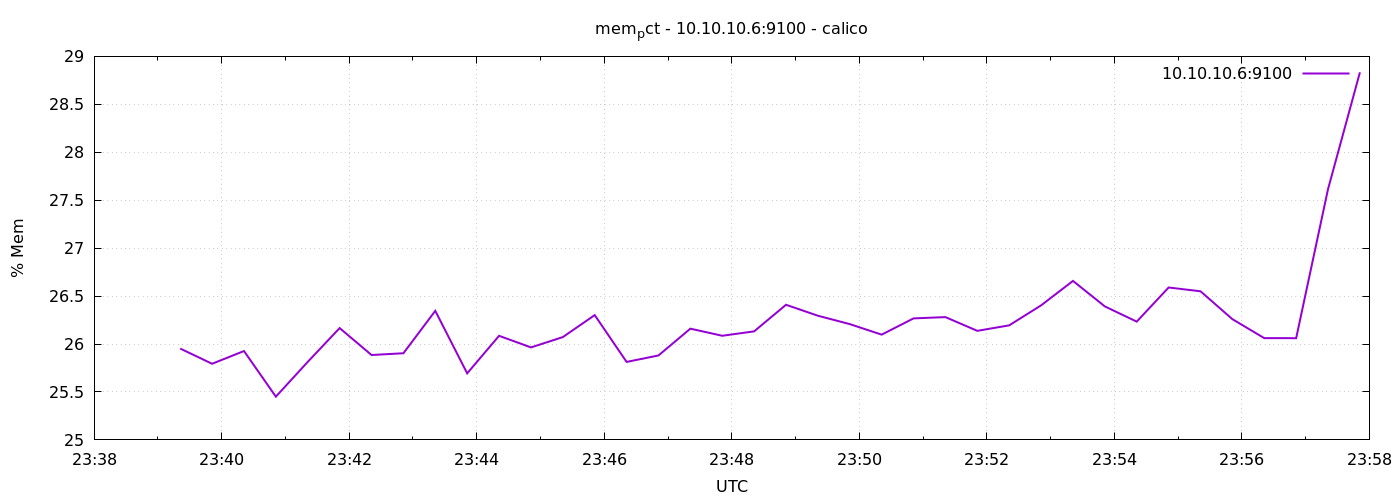

Values plotted in this chart, from the file beside it:
1776728361	25.952548391762555
1776728391	25.79
1776728421	25.93
1776728451	25.45
1776728481	25.81
1776728511	26.17
1776728541	25.89
1776728571	25.9
1776728601	26.35
1776728631	25.69
1776728661	26.09
1776728691	25.96
1776728721	26.07
1776728751	26.3
1776728781	25.81
1776728811	25.88
1776728841	26.16
1776728871	26.09
1776728901	26.13
1776728931	26.41
1776728961	26.3
1776728991	26.21
1776729021	26.1
1776729051	26.27
1776729081	26.28
1776729111	26.14
1776729141	26.19
1776729171	26.4
1776729201	26.66
1776729231	26.39
1776729261	26.23
1776729291	26.59
1776729321	26.55
1776729351	26.26
1776729381	26.06
1776729411	26.06
1776729441	27.62
1776729471	28.83
